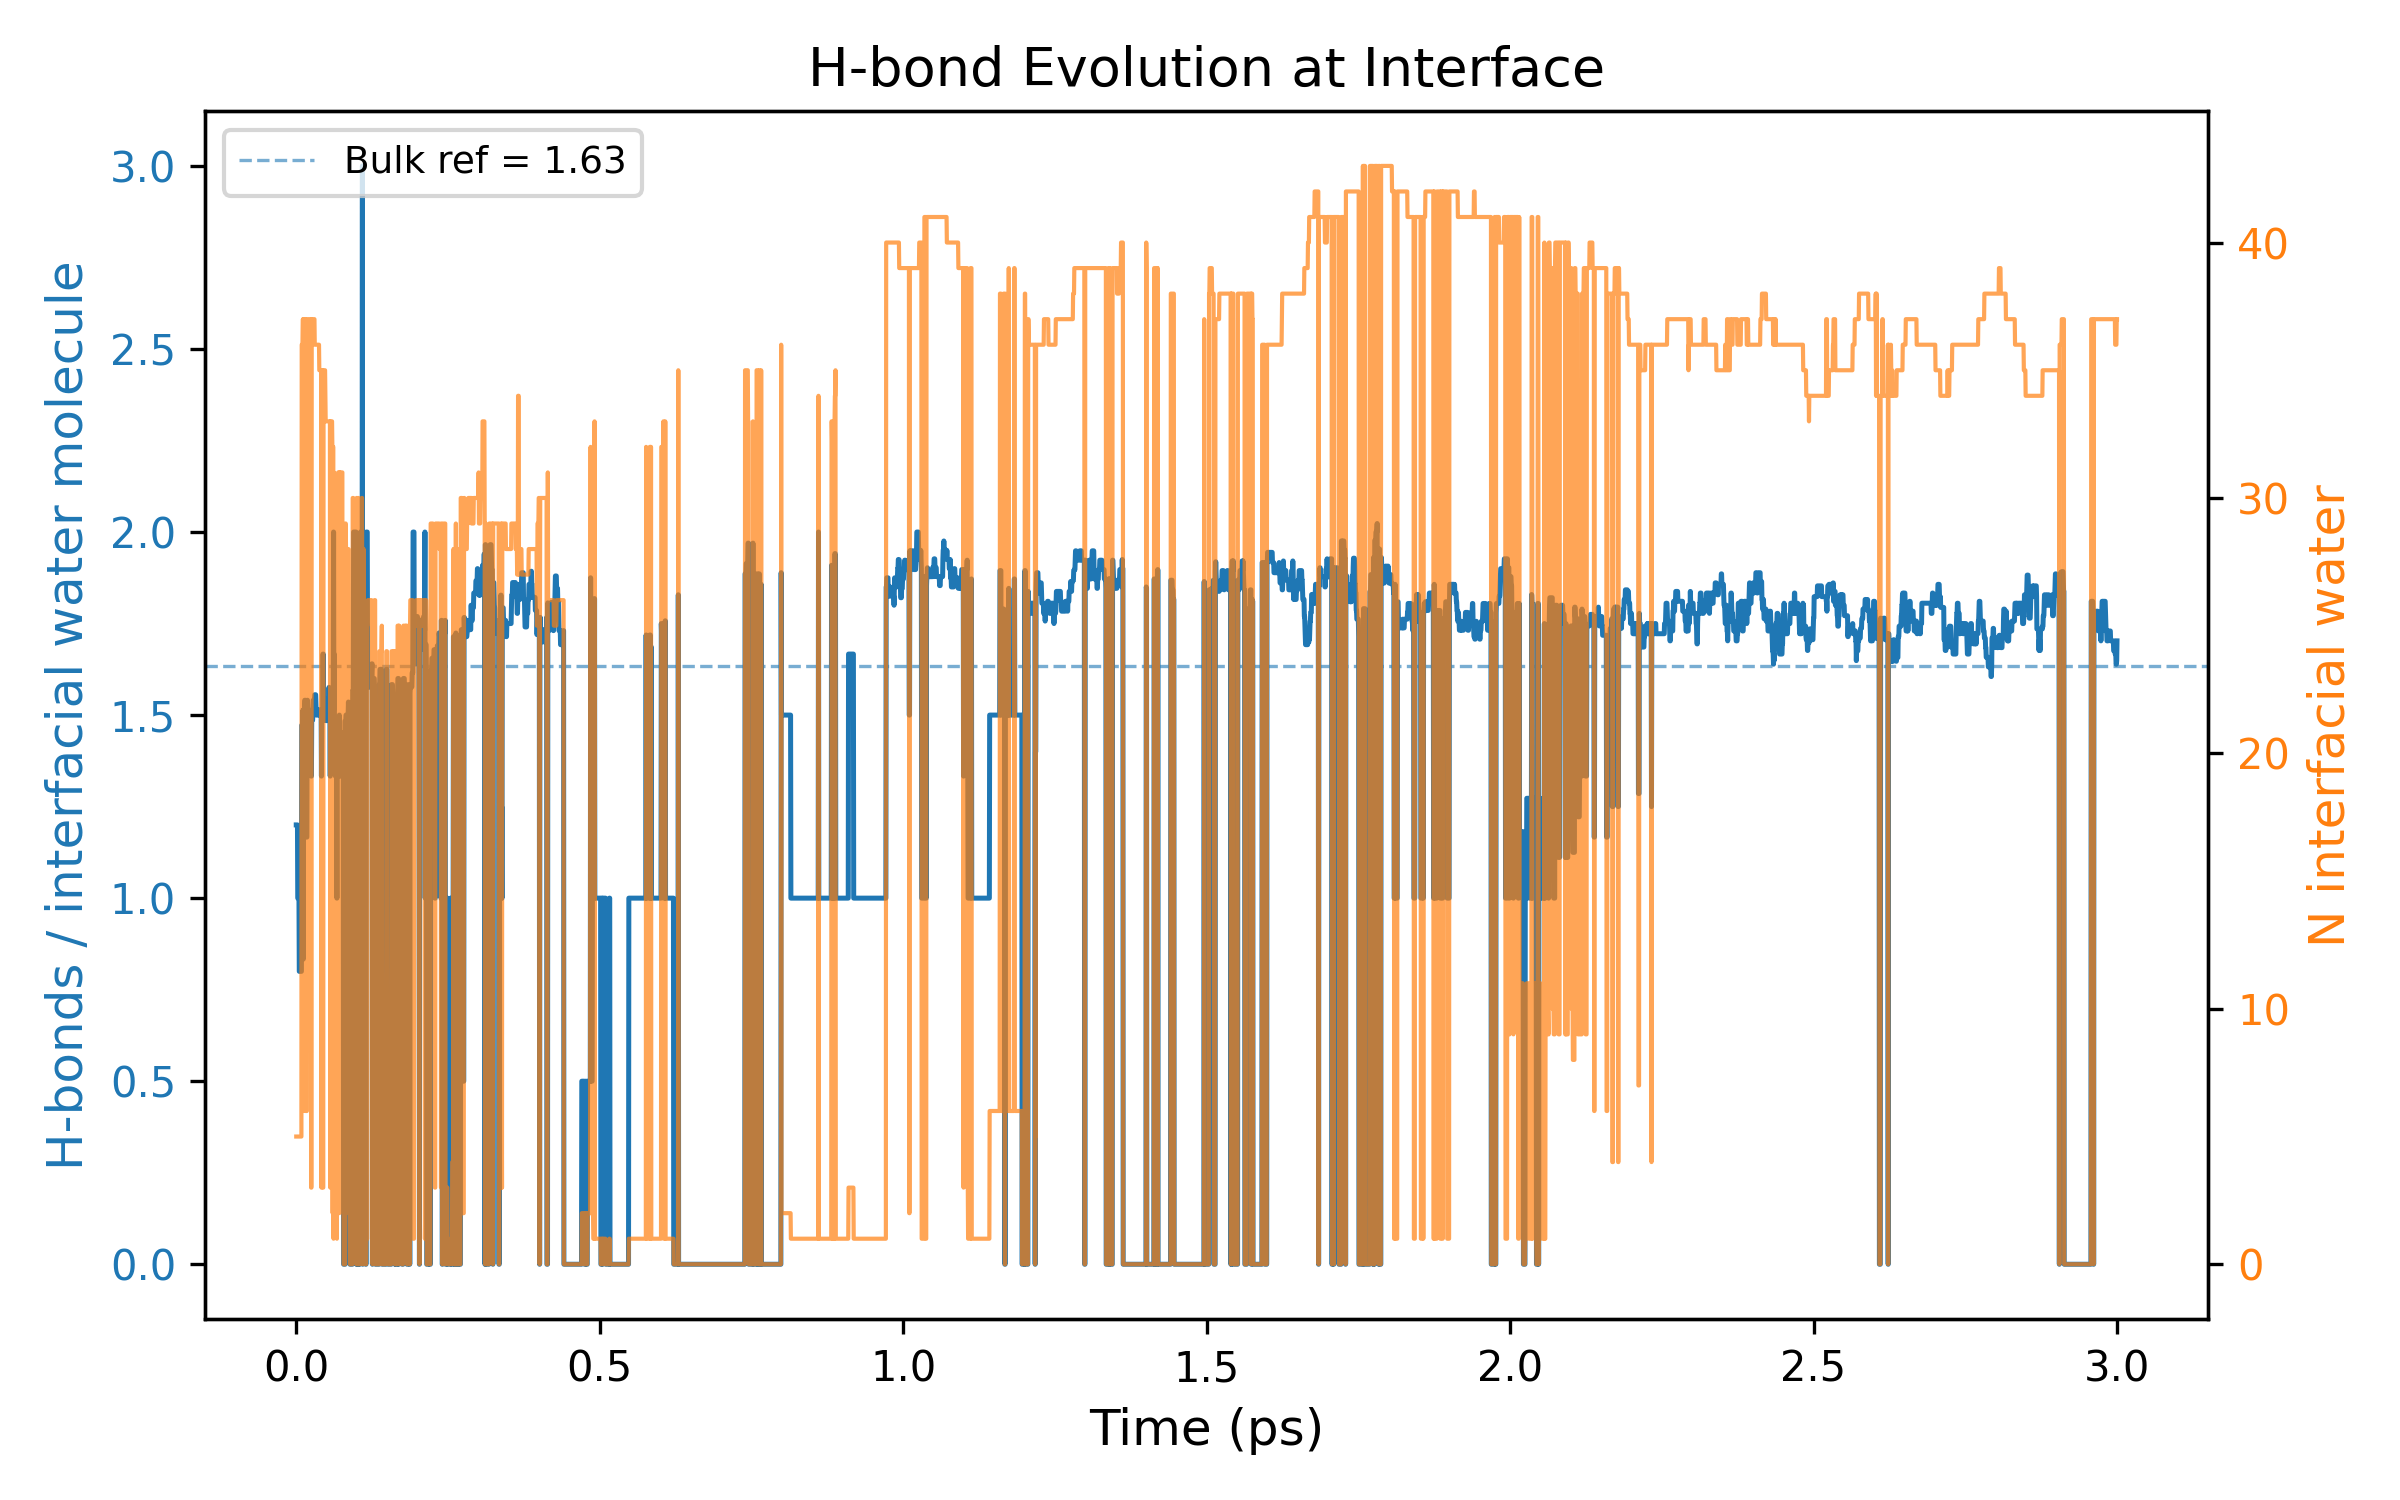

Values plotted in this chart, from the file beside it:
Time_ps, HBonds_per_interfacial_water, N_interfacial_water
0.0, 1.2, 5
0.0005, 1.2, 5
0.001, 1.2, 5
0.0015, 1.2, 5
0.002, 1.2, 5
0.0025, 1.0, 5
0.003, 1.0, 5
0.0035, 1.0, 5
0.004, 1.0, 5
0.0045, 1.0, 5
0.005, 0.8, 5
0.0055, 0.8, 5
0.006, 0.8, 5
0.0065, 0.8, 5
0.007, 0.8, 5
0.0075, 0.8, 5
0.008, 0.8, 5
0.0085, 0.8, 5
0.009, 1.472, 36
0.0095, 1.472, 36
0.01, 1.472, 36
0.0105, 1.472, 36
0.011, 1.514, 37
0.0115, 0.8333, 6
0.012, 1.514, 37
0.0125, 1.514, 37
0.013, 1.514, 37
0.0135, 1.514, 37
0.014, 1.541, 37
0.0145, 1.541, 37
0.015, 1.541, 37
0.0155, 1.167, 6
0.016, 1.167, 6
0.0165, 1.167, 6
0.017, 1.167, 6
0.0175, 1.167, 6
0.018, 1.541, 37
0.0185, 1.541, 37
0.019, 1.514, 37
0.0195, 1.514, 37
0.02, 1.514, 37
0.0205, 1.514, 37
0.021, 1.514, 37
0.0215, 1.514, 37
0.022, 1.486, 37
0.0225, 1.486, 37
0.023, 1.486, 37
0.0235, 1.486, 37
0.024, 1.486, 37
0.0245, 1.333, 3
0.025, 1.333, 3
0.0255, 1.486, 37
0.026, 1.486, 37
0.0265, 1.486, 37
0.027, 1.486, 37
0.0275, 1.514, 37
0.028, 1.541, 37
0.0285, 1.541, 37
0.029, 1.541, 37
0.0295, 1.541, 37
... 5,941 more rows
